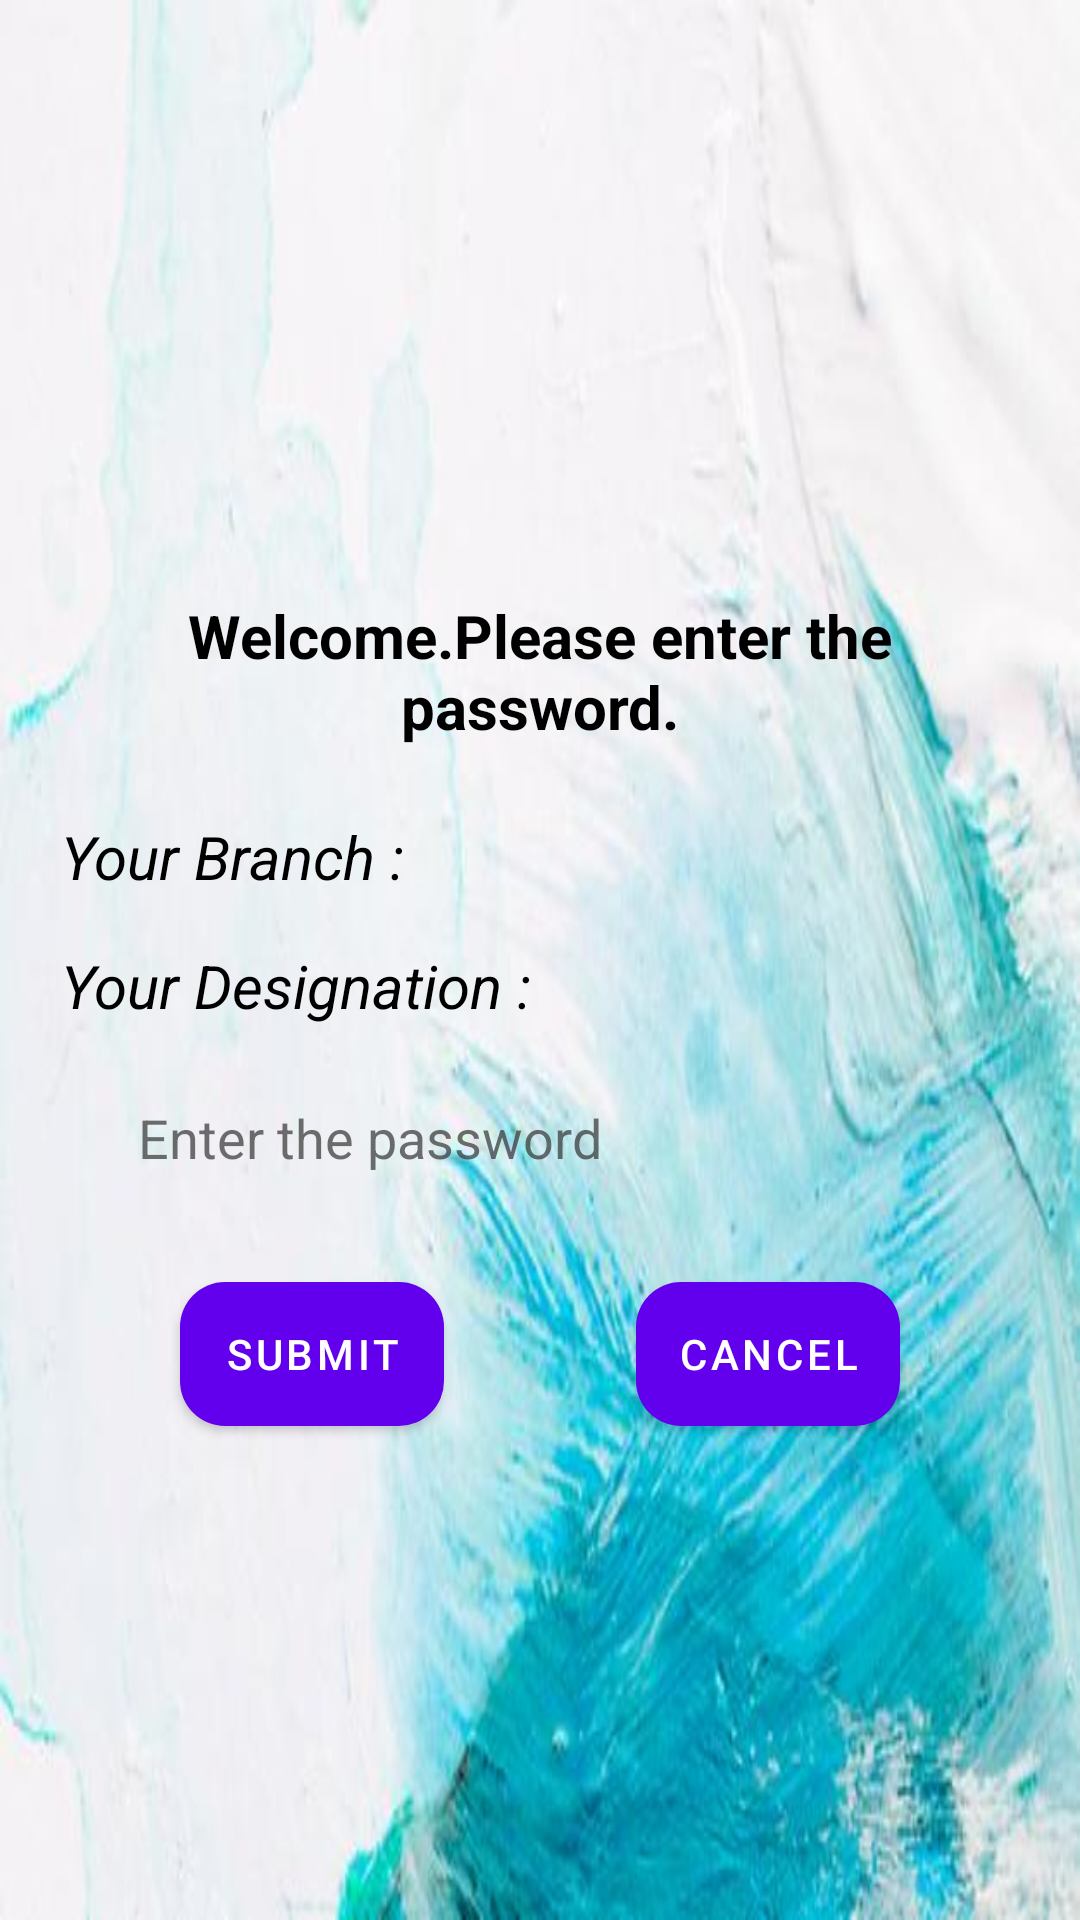

Write the Android layout XML for this screen, with the resource values it uses.
<!-- AndroidManifest.xml: fallback theme Theme.MaterialComponents.DayNight.NoActionBar -->
<!-- res/layout/admindialogpass.xml -->
<?xml version="1.0" encoding="utf-8"?>
<RelativeLayout xmlns:android="http://schemas.android.com/apk/res/android"
    xmlns:app="http://schemas.android.com/apk/res-auto"
    android:id="@+id/passFirst"
    android:visibility="visible"

    android:layout_centerInParent="true"
    android:layout_width="match_parent"
    android:layout_height="wrap_content"
    android:layout_marginStart="15dp"
    android:layout_marginTop="150dp"
    android:layout_marginEnd="15dp"

    android:background="@drawable/passback"
    app:layout_constraintCircleRadius="50dp"

    android:gravity="center"
    android:padding="10dp"
    app:layout_constraintStart_toStartOf="parent"
    app:layout_constraintTop_toTopOf="parent"

    app:layout_constraintVertical_weight="1">




    <TextView
        android:id="@+id/textraw"
        android:layout_width="wrap_content"
        android:layout_height="wrap_content"
        android:layout_marginTop="50dp"
        android:gravity="center"

        android:padding="4dp"
        android:text="Welcome.Please enter the password."

        android:textColor="#000000"
        android:textSize="20sp"
        android:textStyle="bold" />


    <TextView
        android:id="@+id/branchText"
        android:layout_width="wrap_content"
        android:layout_height="wrap_content"
        android:layout_marginTop="15dp"
        android:gravity="center"
        android:layout_alignParentStart="true"
        android:layout_marginStart="6dp"

        android:padding="4dp"
        android:text="Your Branch : "
        android:layout_below="@id/textraw"

        android:textColor="#000000"
        android:textSize="20sp"
        android:textStyle="italic" />


    <TextView
        android:id="@+id/designationText"
        android:layout_width="wrap_content"
        android:layout_height="wrap_content"
        android:layout_marginTop="8dp"

        android:layout_alignParentStart="true"
        android:layout_marginStart="6dp"
        android:gravity="center"


        android:padding="4dp"
        android:text="Your Designation : "
        android:layout_below="@id/branchText"

        android:textColor="#000000"
        android:textSize="20sp"
        android:textStyle="italic" />



    <EditText
        android:id="@+id/enterpass"
        android:layout_width="match_parent"
        android:layout_height="wrap_content"
        android:layout_marginStart="30dp"
        android:layout_marginEnd="30dp"
        android:layout_marginTop="15dp"
        android:background="@drawable/dat"
        android:inputType="textVisiblePassword"
        android:hint="Enter the password"
        android:layout_below="@id/designationText"
        android:padding="6dp"
        android:textColor="#B0302F2F"
        android:textColorHint="#B0302F2F"
        android:textSize="18sp" />


    <Button
        android:id="@+id/yesPass"
        android:layout_width="wrap_content"
        android:layout_marginLeft="10dp"
        android:layout_height="wrap_content"
        android:layout_below="@+id/enterpass"
        android:layout_alignParentStart="true"
        android:layout_marginStart="50dp"
        android:layout_marginTop="30dp"
        android:background="@drawable/buttob"
        android:padding="4dp"
        android:layout_marginBottom="20dp"
        android:text="Submit"
        android:textColor="#ffffff"


        />
    <Button
        android:id="@+id/cancelPass"
        android:layout_marginRight="10dp"
        android:layout_width="wrap_content"
        android:layout_height="wrap_content"
        android:layout_below="@+id/enterpass"
        android:layout_marginTop="30dp"
        android:layout_marginEnd="50dp"
        android:layout_marginBottom="20dp"

        android:layout_alignParentEnd="true"
        android:background="@drawable/buttob"
        android:padding="4dp"
        android:text="Cancel"
        android:layout_marginLeft="15dp"
        android:textColor="#ffffff" />

    <androidx.core.widget.ContentLoadingProgressBar
        android:layout_width="30dp"
        android:layout_height="30dp"
        android:visibility="gone"
        android:layout_below="@+id/yesPass"
        android:layout_centerHorizontal="true"
        android:layout_marginTop="-55dp"
        android:id="@+id/progress_pass"/>








</RelativeLayout>
<!-- resources referenced by this layout -->
<resources>
  <!-- drawable buttob (drawable-v24) -->
  <?xml version="1.0" encoding="utf-8"?>
  <shape xmlns:android="http://schemas.android.com/apk/res/android">
      <solid android:color="#3f48cc">
  
      </solid>
      <corners android:radius="15dp"></corners>
  </shape>
  <!-- drawable passback: jpg bitmap (drawable-hdpi, 7848 bytes) -->
</resources>
